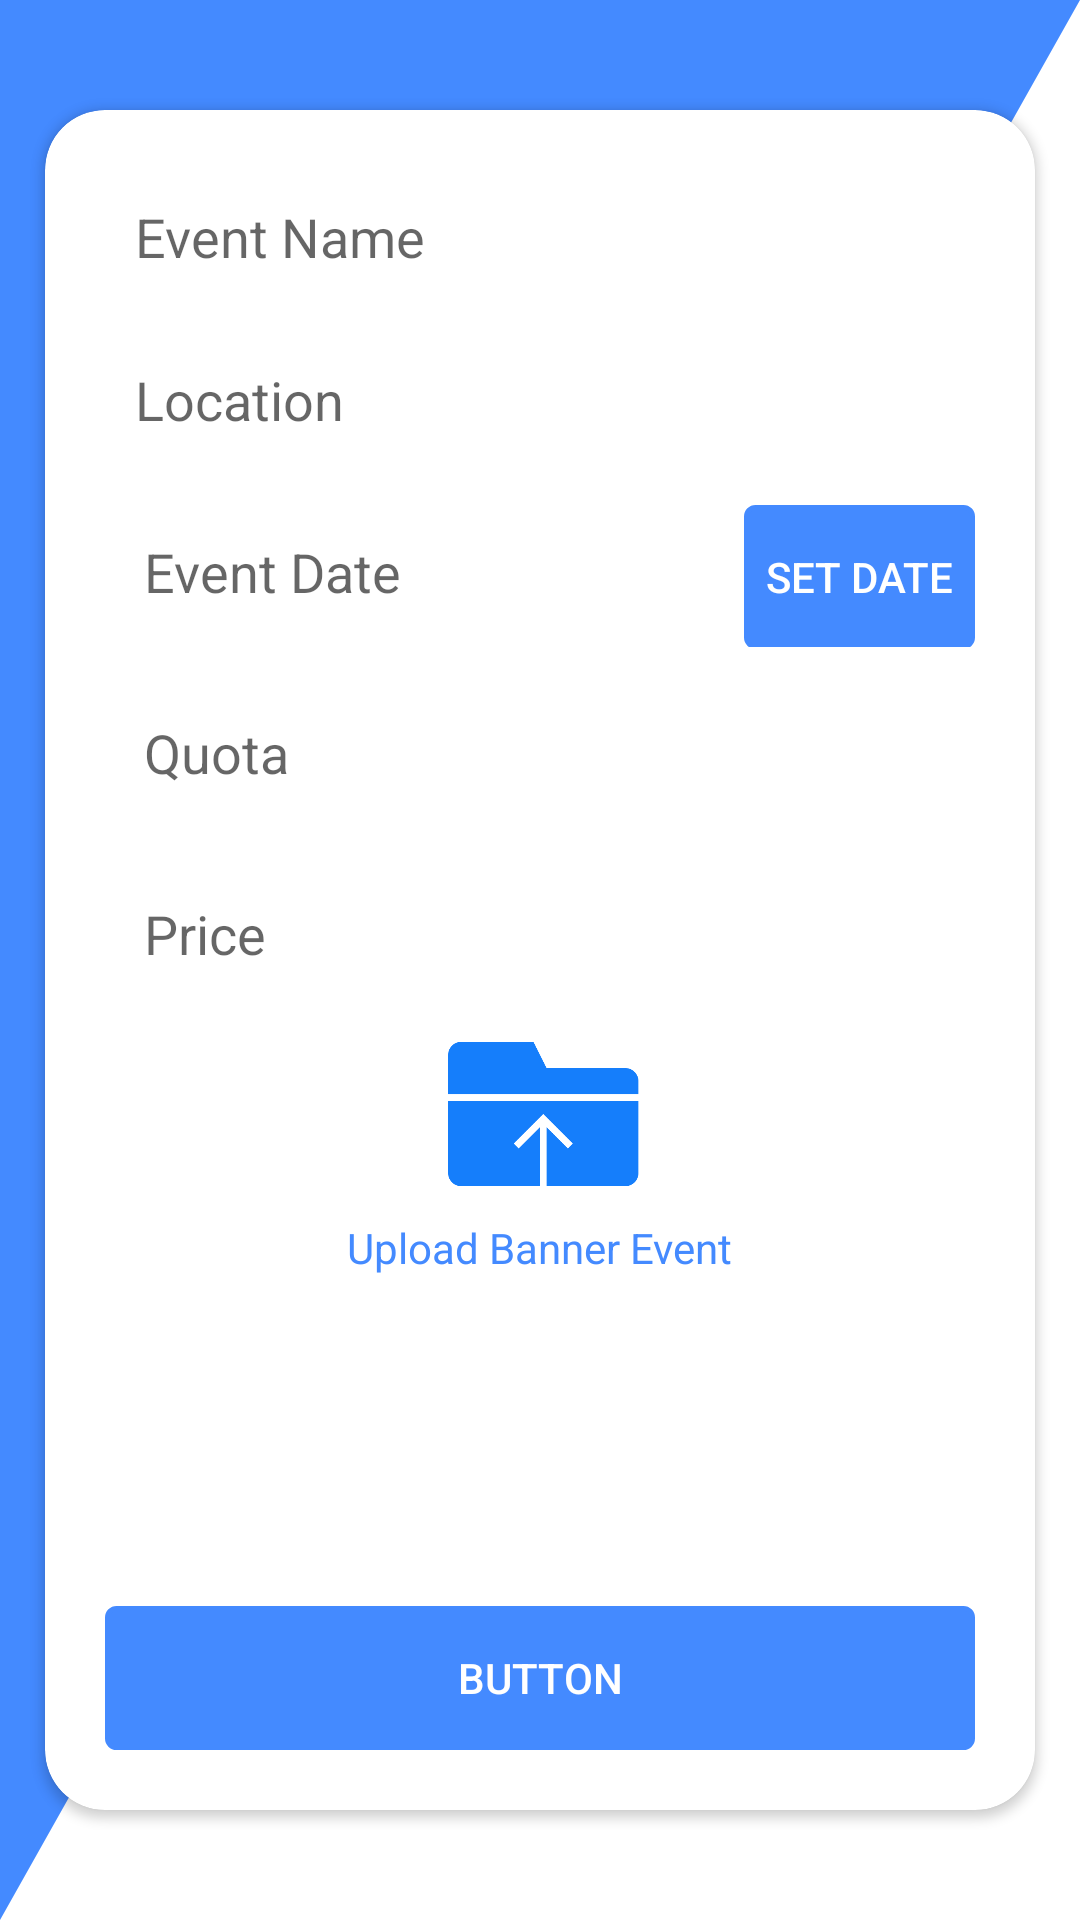

Layout XML and referenced resources for this Android screen:
<!-- AndroidManifest.xml: activity theme AppThemeActionBar -->
<!-- res/layout/activity_create_event.xml -->
<?xml version="1.0" encoding="utf-8"?>
<RelativeLayout xmlns:android="http://schemas.android.com/apk/res/android"
    xmlns:app="http://schemas.android.com/apk/res-auto"    android:orientation="vertical" android:layout_width="match_parent"
    android:layout_height="match_parent"
    android:background="@drawable/background">

    <androidx.cardview.widget.CardView
        android:layout_width="wrap_content"
        android:layout_height="wrap_content"
        android:layout_alignParentStart="true"
        android:layout_alignParentEnd="true"
        android:layout_centerInParent="true"
        android:layout_margin="15dp"
        app:cardCornerRadius="20dp">

        <LinearLayout
            android:layout_width="match_parent"
            android:layout_height="match_parent"
            android:orientation="vertical"
            android:layout_margin="20dp">
            <EditText
                android:layout_marginBottom="10dp"
                android:id="@+id/txtEventName"
                android:layout_width="match_parent"
                android:layout_height="wrap_content"
                android:ems="10"
                android:background="@drawable/border"
                android:inputType="textPersonName"
                android:hint="Event Name"
                android:padding="10dp"/>

            <EditText
                android:layout_marginBottom="10dp"
                android:id="@+id/txtLocation"
                android:background="@drawable/border"
                android:layout_width="match_parent"
                android:layout_height="wrap_content"
                android:ems="10"
                android:padding="10dp"
                android:hint="Location"
                android:inputType="textPersonName"/>

            <LinearLayout
                android:layout_marginBottom="10dp"
                android:layout_width="match_parent"
                android:layout_height="wrap_content">

                <EditText
                    android:id="@+id/txtEventDate"
                    android:layout_width="wrap_content"
                    android:layout_height="wrap_content"
                    android:ems="10"
                    android:background="@drawable/border"
                    android:inputType="datetime"
                    android:enabled="false"
                    android:padding="13dp"
                    android:hint="Event Date" />

                <Button
                    android:layout_marginStart="3dp"
                    android:layout_width="match_parent"
                    android:layout_height="wrap_content"
                    android:onClick="clickDataPicker"
                    android:textColor="@color/colorWhite"
                    android:backgroundTint="@color/colorPrimary"
                    android:background="@drawable/button_shape"
                    android:text="Set Date" />

            </LinearLayout>

            <EditText
                android:layout_marginBottom="10dp"
                android:id="@+id/txtQuota"
                android:layout_width="match_parent"
                android:layout_height="wrap_content"
                android:ems="10"
                android:padding="13dp"
                android:hint="Quota"
                android:background="@drawable/border"
                android:inputType="number"/>

            <EditText
                android:id="@+id/txtPrice"
                android:layout_width="match_parent"
                android:layout_height="wrap_content"
                android:ems="10"
                android:padding="13dp"
                android:background="@drawable/border"
                android:inputType="number"
                android:hint="Price" />

            <LinearLayout
                android:layout_width="match_parent"
                android:layout_height="wrap_content"
                android:gravity="center"
                android:orientation="vertical">
                <ImageButton
                    android:id="@+id/btnUploadBanner"
                    android:layout_width="70dp"
                    android:layout_height="70dp"
                    android:onClick="clickUploadBanner"
                    android:background="@drawable/icon_upload"/>
                <TextView
                    android:layout_width="wrap_content"
                    android:layout_height="wrap_content"
                    android:text="Upload Banner Event"
                    android:textColor="@color/colorPrimary"/>
                <ImageView
                    android:layout_width="100dp"
                    android:layout_height="100dp"
                    android:layout_marginTop="5dp"
                    android:layout_marginBottom="5dp"
                    android:id="@+id/imgViewBanner"/>
            </LinearLayout>

            <Button
                android:id="@+id/button"
                android:layout_width="match_parent"
                android:onClick="clickCreateEvent"
                android:layout_height="wrap_content"
                android:background="@drawable/button_shape"
                android:backgroundTint="@color/colorPrimary"
                android:textColor="@color/colorWhite"
                android:text="Button" />

        </LinearLayout>

    </androidx.cardview.widget.CardView>

</RelativeLayout>
<!-- resources referenced by this layout -->
<resources>
  <color name="colorPrimary">#448aff</color>
  <color name="colorWhite">#ffffff</color>
  <!-- drawable background (drawable) -->
  <?xml version="1.0" encoding="utf-8"?>
  <vector xmlns:android="http://schemas.android.com/apk/res/android"
      android:width="100dp"
      android:height="100dp"
      android:viewportHeight="100"
      android:viewportWidth="100">
  
      <path
          android:name="light_triangle"
          android:fillColor="@color/colorWhite"
          android:pathData="M 100,0 L 0,100 100,100 z" />
  
      <path
          android:name="dark_triangle"
          android:fillColor="@color/colorPrimary"
          android:pathData="M 0,0 L 100,0 0,100 z" />
  
  </vector>
  <!-- drawable button_shape (drawable) -->
  <?xml version="1.0" encoding="utf-8"?>
  
  <shape xmlns:android="http://schemas.android.com/apk/res/android">
      <corners
          android:radius="3dp"/>
      <size
          android:width="80dp"
          android:height="20dp" />
      <stroke
          android:width="1.5dp"
          android:color="@color/colorPrimary" />
  </shape>
  <!-- drawable icon_upload: png bitmap (drawable, 4508 bytes) -->
  <style name="AppThemeActionBar" parent="Theme.AppCompat.Light.DarkActionBar">
          
          <item name="colorPrimary">@color/colorPrimary</item>
          <item name="colorPrimaryDark">@color/colorPrimaryDark</item>
          <item name="colorAccent">@color/colorAccent</item>
      </style>
  <color name="colorPrimaryDark">#2962ff</color>
  <color name="colorAccent">#2196f3</color>
</resources>
